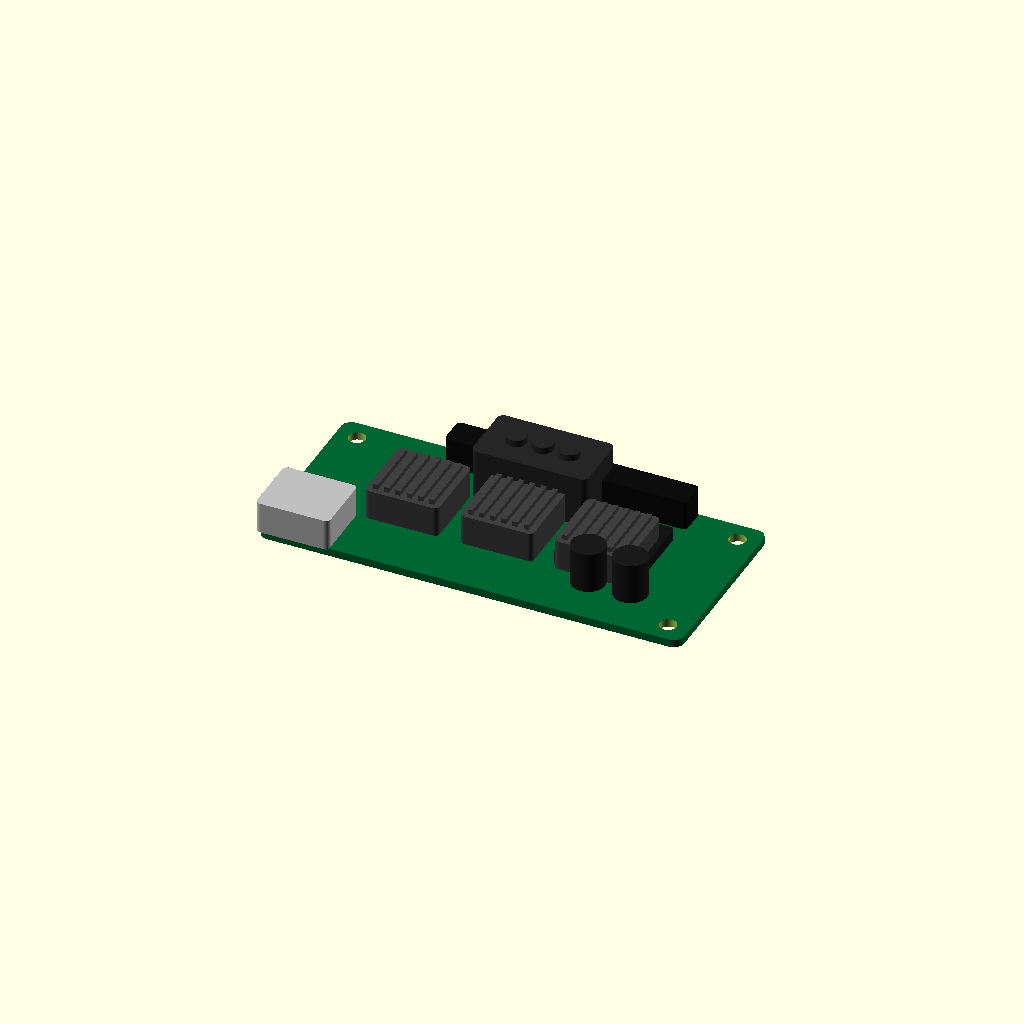
Cell 1: rendered with the file's own defaults.
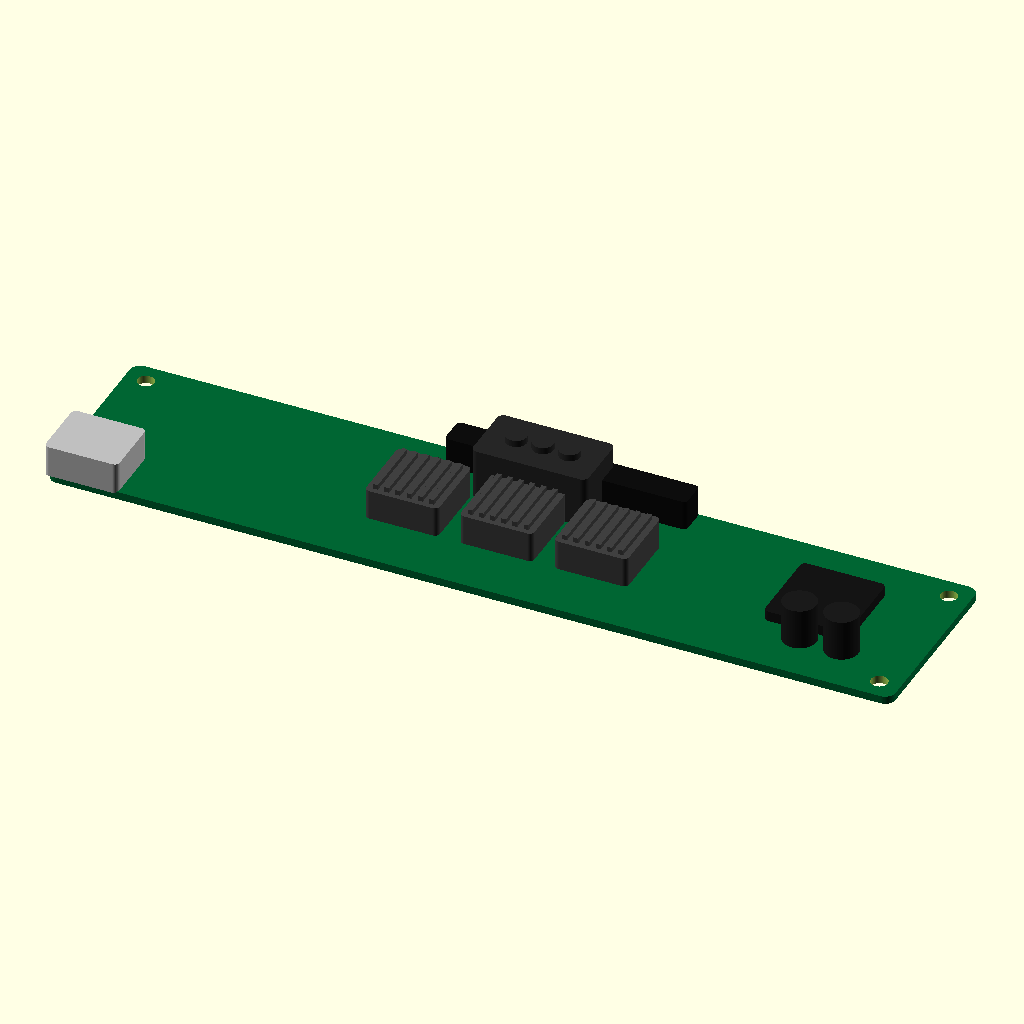
Cell 2: the same model with pcb_L = 160.8.
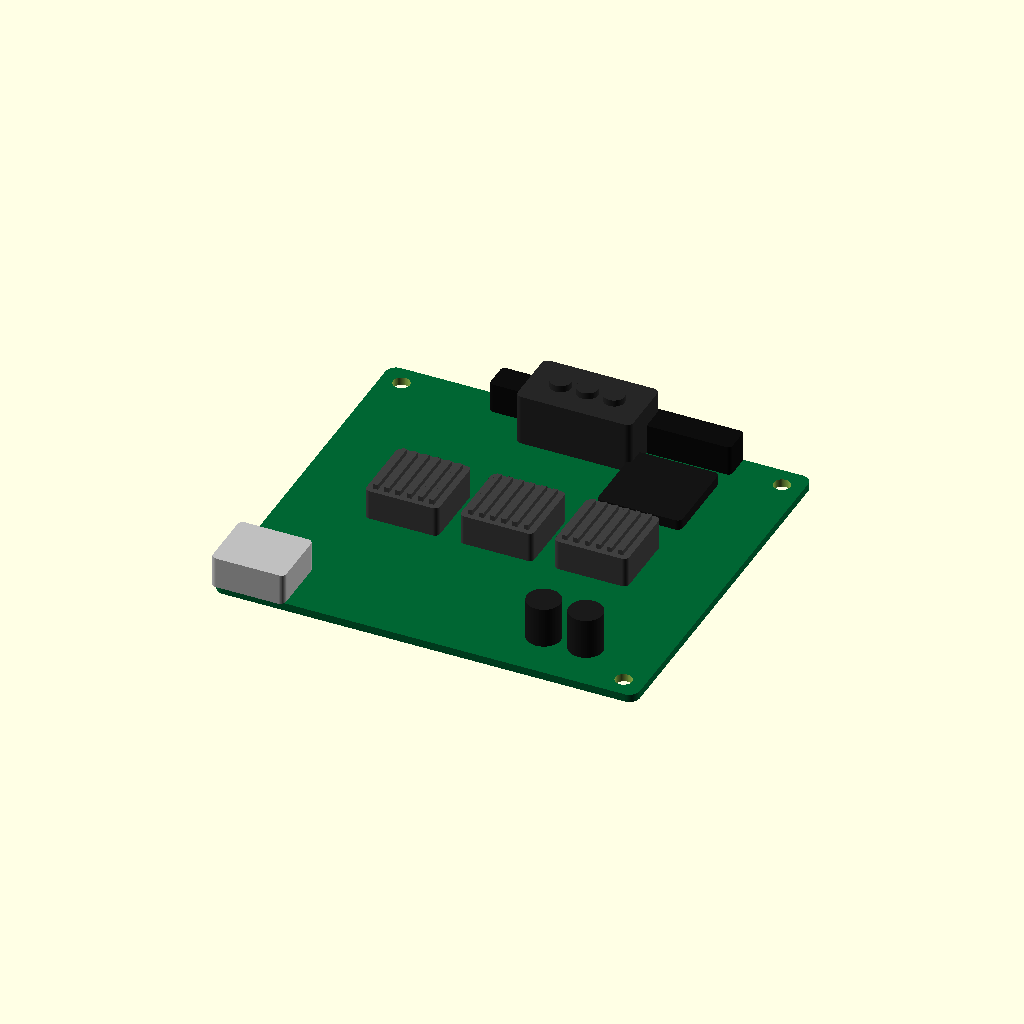
Cell 3: pcb_W = 72.6 (everything else at default).
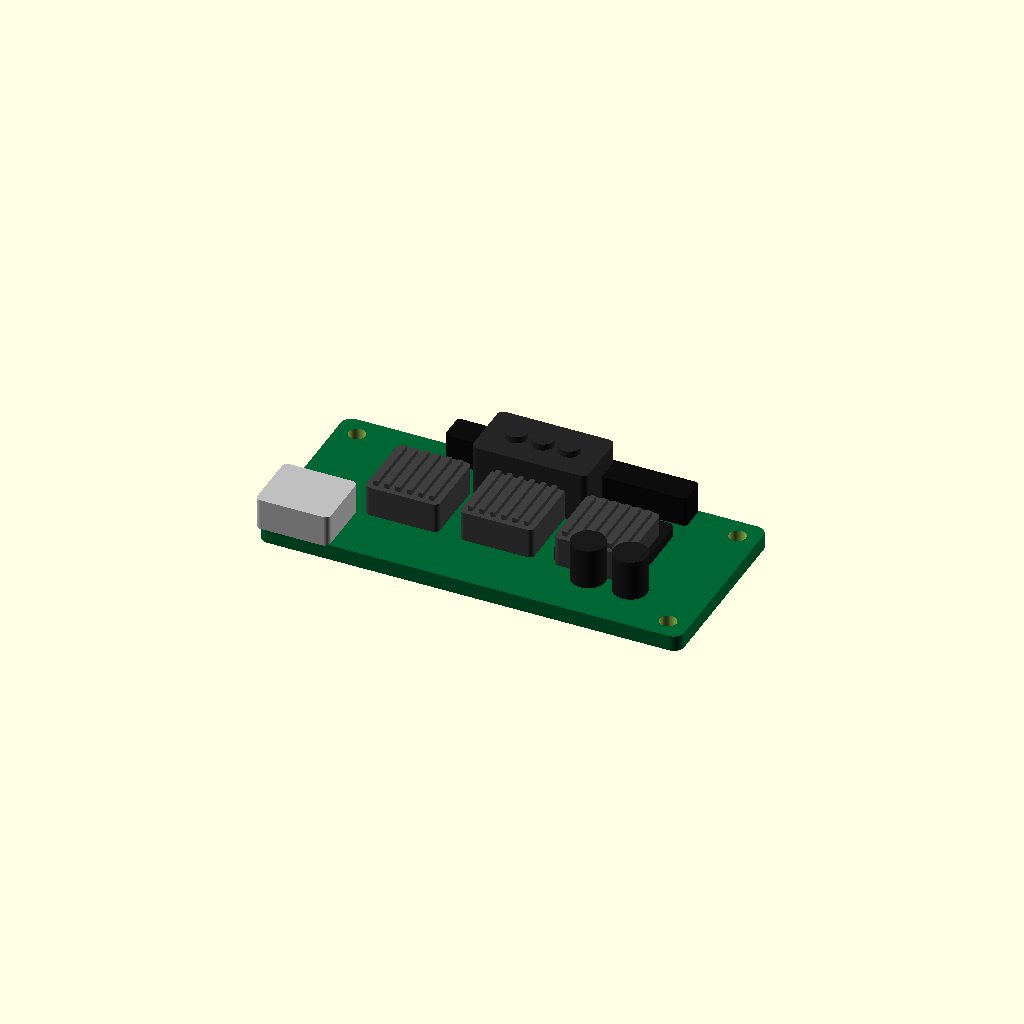
Cell 4: pcb_T = 3 (everything else at default).
One fixed orthographic camera (rotation 55°, 0°, 25°; colour scheme Cornfield) for every cell.
The OpenSCAD source (results/nopscadlib/ablations/no_verification/scad/pcb__BTT_RELAY_V1_2.scad):
$fn = 64;

// Mainboard overall dimensions (must match)
pcb_L = 80.4;
pcb_W = 36.3;
pcb_T = 1.5;

// Small overlap to guarantee connectivity between parts
ov = 0.25;

// Helper: rounded rectangle prism (centered)
module rounded_box(size=[10,10,2], r=1, center=true) {
    x = size[0]; y = size[1]; z = size[2];
    rr = min(r, x/2, y/2);
    translate(center ? [0,0,0] : [x/2,y/2,z/2])
        linear_extrude(height=z, center=true)
            offset(r=rr)
                square([x-2*rr, y-2*rr], center=true);
}

// Helper: simple pin header block (centered)
module pin_header(cols=4, rows=1, pitch=2.54, body_h=6, body_w=5.5, body_l=12) {
    union() {
        // plastic body
        rounded_box([body_l, body_w, body_h], r=0.8, center=true);
        // pins (kept short; still connected to body)
        pin_r = 0.55;
        pin_h = 3.0;
        for (c=[0:cols-1])
            for (r=[0:rows-1]) {
                translate([
                    (c-(cols-1)/2)*pitch,
                    (r-(rows-1)/2)*pitch,
                    -body_h/2 - pin_h/2 + ov
                ])
                    cylinder(h=pin_h, r=pin_r, center=true);
            }
    }
}

// Helper: terminal block (centered)
module terminal_block(poles=2, pitch=5.08, body_h=10, body_w=12, body_l=12) {
    union() {
        rounded_box([body_l, body_w, body_h], r=1.2, center=true);
        // screw bumps
        bump_r = 2.0;
        bump_h = 1.5;
        for (i=[0:poles-1]) {
            translate([
                (i-(poles-1)/2)*pitch,
                0,
                body_h/2 + bump_h/2 - ov
            ])
                cylinder(h=bump_h, r=bump_r, center=true);
        }
    }
}

// Helper: USB-like connector (centered)
module usb_connector(body_l=14, body_w=12, body_h=6) {
    union() {
        rounded_box([body_l, body_w, body_h], r=1.0, center=true);
        // metal shell lip
        lip_t = 1.2;
        translate([body_l/2 - lip_t/2 + ov, 0, 0])
            rounded_box([lip_t, body_w-1.5, body_h-1.0], r=0.6, center=true);
    }
}

// Helper: stepper driver heatsink-ish block (centered)
module heatsink_block(l=14, w=14, h=6, fins=6) {
    union() {
        rounded_box([l, w, h], r=1.0, center=true);
        fin_t = 0.9;
        fin_gap = (l - fins*fin_t)/(fins+1);
        for (i=[0:fins-1]) {
            x = -l/2 + fin_gap*(i+1) + fin_t*(i+0.5);
            translate([x, 0, h/2 + 1.2/2 - ov])
                cube([fin_t, w-2, 1.2], center=true);
        }
    }
}

// Main PCB with mounting holes and slight corner radius
module pcb() {
    hole_d = 3.2;
    edge_m = 4.0; // margin from edges to hole centers
    r_corner = 2.0;

    difference() {
        color([0.0, 0.4, 0.2])
            rounded_box([pcb_L, pcb_W, pcb_T], r=r_corner, center=true);

        // 4 mounting holes
        for (sx=[-1,1], sy=[-1,1]) {
            translate([
                sx*(pcb_L/2 - edge_m),
                sy*(pcb_W/2 - edge_m),
                0
            ])
                cylinder(h=pcb_T + 2, d=hole_d, center=true);
        }
    }
}

// Components placed on top; all overlap into PCB by ov to ensure one connected solid
module components() {
    top_z = pcb_T/2;

    union() {
        // Large terminal block on one long edge
        term_h = 10;
        term_w = 12;
        term_l = 22;
        translate([
            0,
            pcb_W/2 - term_w/2 + ov,
            top_z + term_h/2 - ov
        ])
            color([0.15,0.15,0.15])
                terminal_block(poles=3, pitch=5.08, body_h=term_h, body_w=term_w, body_l=term_l);

        // USB connector on opposite long edge, offset to one side
        usb_h = 6;
        usb_w = 12;
        usb_l = 14;
        translate([
            -pcb_L/2 + usb_l/2 - ov,
            -pcb_W/2 + usb_w/2 - ov,
            top_z + usb_h/2 - ov
        ])
            color([0.75,0.75,0.75])
                usb_connector(body_l=usb_l, body_w=usb_w, body_h=usb_h);

        // Two pin headers along the top edge
        hdr_h = 6;
        hdr_w = 5.5;
        hdr_l = 18;
        for (xpos=[-10, 18]) {
            translate([
                xpos,
                pcb_W/2 - hdr_w/2 + ov,
                top_z + hdr_h/2 - ov
            ])
                color([0.05,0.05,0.05])
                    pin_header(cols=6, rows=1, pitch=2.54, body_h=hdr_h, body_w=hdr_w, body_l=hdr_l);
        }

        // Three heatsink blocks (stepper drivers) in a row
        hs_h = 6;
        hs_w = 14;
        hs_l = 14;
        y_hs = 0;
        for (xpos=[-18, 0, 18]) {
            translate([
                xpos,
                y_hs,
                top_z + hs_h/2 - ov
            ])
                color([0.25,0.25,0.25])
                    heatsink_block(l=hs_l, w=hs_w, h=hs_h, fins=6);
        }

        // A couple of capacitors (cylinders) near one corner
        cap_r = 3.2;
        cap_h = 8;
        for (dx=[0, 8]) {
            translate([
                pcb_L/2 - 14 - dx,
                -pcb_W/2 + 10,
                top_z + cap_h/2 - ov
            ])
                color([0.1,0.1,0.1])
                    cylinder(h=cap_h, r=cap_r, center=true);
        }

        // A flat IC package
        ic_l = 16;
        ic_w = 16;
        ic_h = 2.2;
        translate([
            pcb_L/2 - 22,
            pcb_W/2 - 16,
            top_z + ic_h/2 - ov
        ])
            color([0.08,0.08,0.08])
                rounded_box([ic_l, ic_w, ic_h], r=1.0, center=true);
    }
}

// Final: one connected solid (PCB with holes + components fused to PCB)
union() {
    pcb();
    components();
}
Parameter table extracted from the source (name, type, default, range or options):
pcb_L: number, default 80.4
pcb_W: number, default 36.3
pcb_T: number, default 1.5
ov: number, default 0.25
